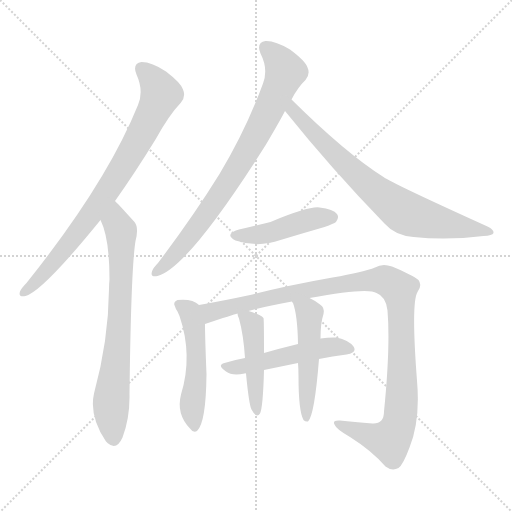
t = 0.00 s
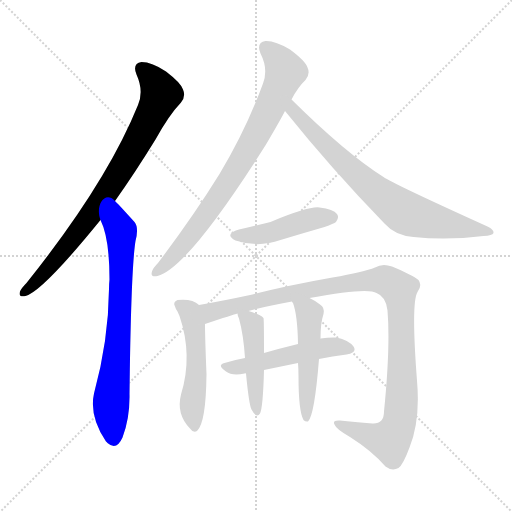
t = 1.66 s
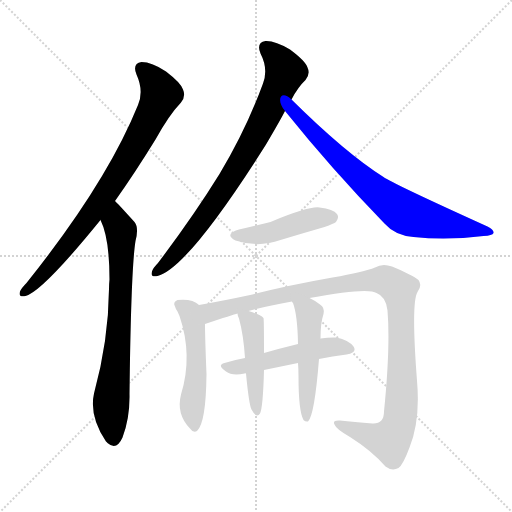
t = 3.33 s
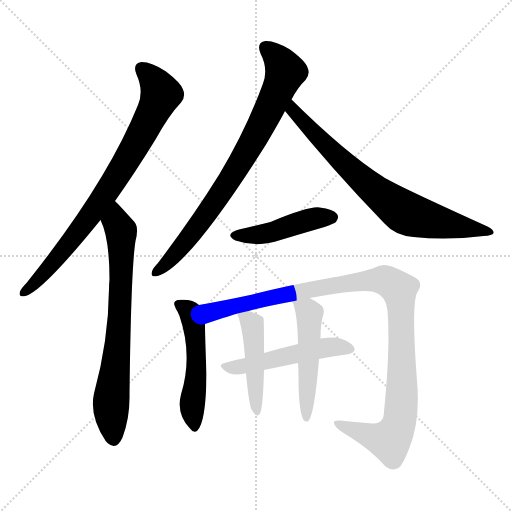
t = 4.99 s
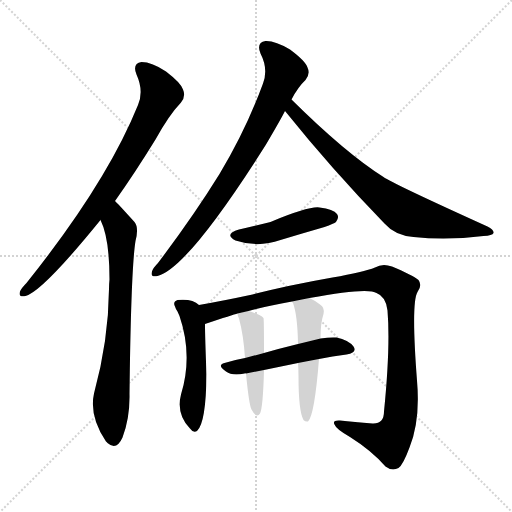
t = 6.65 s
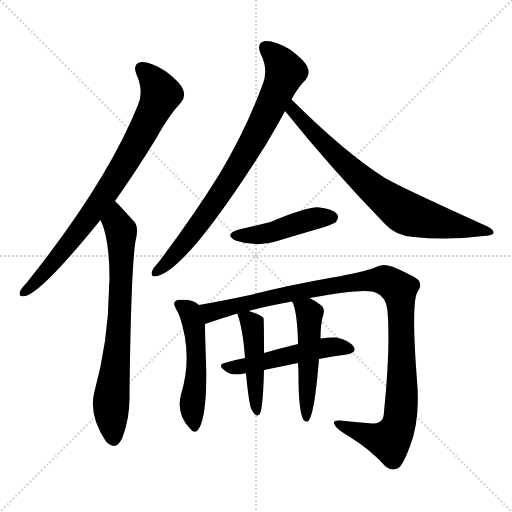
t = 8.32 s

The animated SVG that drew these frames (rendered in a browser with its animation timeline set to each time). Animation: 10 CSS @keyframes rules; one cycle of 8.32 s.

<svg version="1.1" viewBox="0 0 1024 1024" xmlns="http://www.w3.org/2000/svg">
  <g stroke="lightgray" stroke-dasharray="1,1" stroke-width="1" transform="scale(4, 4)">
    <line x1="0" y1="0" x2="256" y2="256"></line>
    <line x1="256" y1="0" x2="0" y2="256"></line>
    <line x1="128" y1="0" x2="128" y2="256"></line>
    <line x1="0" y1="128" x2="256" y2="128"></line>
  </g>
<g transform="scale(1, -1) translate(0, -900)">
   <style type="text/css">
    @keyframes keyframes0 {
      from {
       stroke: blue;
       stroke-dashoffset: 801;
       stroke-width: 128;
       }
       72% {
       animation-timing-function: step-end;
       stroke: blue;
       stroke-dashoffset: 0;
       stroke-width: 128;
       }
       to {
       stroke: black;
       stroke-width: 1024;
       }
       }
       #make-me-a-hanzi-animation-0 {
         animation: keyframes0 0.901855s both;
         animation-delay: 0.000000s;
         animation-timing-function: linear;
       }
    @keyframes keyframes1 {
      from {
       stroke: blue;
       stroke-dashoffset: 723;
       stroke-width: 128;
       }
       70% {
       animation-timing-function: step-end;
       stroke: blue;
       stroke-dashoffset: 0;
       stroke-width: 128;
       }
       to {
       stroke: black;
       stroke-width: 1024;
       }
       }
       #make-me-a-hanzi-animation-1 {
         animation: keyframes1 0.838379s both;
         animation-delay: 0.901855s;
         animation-timing-function: linear;
       }
    @keyframes keyframes2 {
      from {
       stroke: blue;
       stroke-dashoffset: 797;
       stroke-width: 128;
       }
       72% {
       animation-timing-function: step-end;
       stroke: blue;
       stroke-dashoffset: 0;
       stroke-width: 128;
       }
       to {
       stroke: black;
       stroke-width: 1024;
       }
       }
       #make-me-a-hanzi-animation-2 {
         animation: keyframes2 0.898600s both;
         animation-delay: 1.740234s;
         animation-timing-function: linear;
       }
    @keyframes keyframes3 {
      from {
       stroke: blue;
       stroke-dashoffset: 748;
       stroke-width: 128;
       }
       71% {
       animation-timing-function: step-end;
       stroke: blue;
       stroke-dashoffset: 0;
       stroke-width: 128;
       }
       to {
       stroke: black;
       stroke-width: 1024;
       }
       }
       #make-me-a-hanzi-animation-3 {
         animation: keyframes3 0.858724s both;
         animation-delay: 2.638835s;
         animation-timing-function: linear;
       }
    @keyframes keyframes4 {
      from {
       stroke: blue;
       stroke-dashoffset: 453;
       stroke-width: 128;
       }
       60% {
       animation-timing-function: step-end;
       stroke: blue;
       stroke-dashoffset: 0;
       stroke-width: 128;
       }
       to {
       stroke: black;
       stroke-width: 1024;
       }
       }
       #make-me-a-hanzi-animation-4 {
         animation: keyframes4 0.618652s both;
         animation-delay: 3.497559s;
         animation-timing-function: linear;
       }
    @keyframes keyframes5 {
      from {
       stroke: blue;
       stroke-dashoffset: 509;
       stroke-width: 128;
       }
       62% {
       animation-timing-function: step-end;
       stroke: blue;
       stroke-dashoffset: 0;
       stroke-width: 128;
       }
       to {
       stroke: black;
       stroke-width: 1024;
       }
       }
       #make-me-a-hanzi-animation-5 {
         animation: keyframes5 0.664225s both;
         animation-delay: 4.116211s;
         animation-timing-function: linear;
       }
    @keyframes keyframes6 {
      from {
       stroke: blue;
       stroke-dashoffset: 1076;
       stroke-width: 128;
       }
       78% {
       animation-timing-function: step-end;
       stroke: blue;
       stroke-dashoffset: 0;
       stroke-width: 128;
       }
       to {
       stroke: black;
       stroke-width: 1024;
       }
       }
       #make-me-a-hanzi-animation-6 {
         animation: keyframes6 1.125651s both;
         animation-delay: 4.780436s;
         animation-timing-function: linear;
       }
    @keyframes keyframes7 {
      from {
       stroke: blue;
       stroke-dashoffset: 508;
       stroke-width: 128;
       }
       62% {
       animation-timing-function: step-end;
       stroke: blue;
       stroke-dashoffset: 0;
       stroke-width: 128;
       }
       to {
       stroke: black;
       stroke-width: 1024;
       }
       }
       #make-me-a-hanzi-animation-7 {
         animation: keyframes7 0.663411s both;
         animation-delay: 5.906087s;
         animation-timing-function: linear;
       }
    @keyframes keyframes8 {
      from {
       stroke: blue;
       stroke-dashoffset: 457;
       stroke-width: 128;
       }
       60% {
       animation-timing-function: step-end;
       stroke: blue;
       stroke-dashoffset: 0;
       stroke-width: 128;
       }
       to {
       stroke: black;
       stroke-width: 1024;
       }
       }
       #make-me-a-hanzi-animation-8 {
         animation: keyframes8 0.621908s both;
         animation-delay: 6.569499s;
         animation-timing-function: linear;
       }
    @keyframes keyframes9 {
      from {
       stroke: blue;
       stroke-dashoffset: 496;
       stroke-width: 128;
       }
       62% {
       animation-timing-function: step-end;
       stroke: blue;
       stroke-dashoffset: 0;
       stroke-width: 128;
       }
       to {
       stroke: black;
       stroke-width: 1024;
       }
       }
       #make-me-a-hanzi-animation-9 {
         animation: keyframes9 0.653646s both;
         animation-delay: 7.191406s;
         animation-timing-function: linear;
       }
</style>
<path d="M 230.0 498.0 Q 269.0 553.0 311.0 621.0 Q 338.0 670.0 362.0 695.0 Q 372.0 707.0 366.0 721.0 Q 362.0 734.0 332.0 757.0 Q 304.0 776.0 283.0 776.0 Q 264.0 773.0 273.0 751.0 Q 288.0 718.0 276.0 690.0 Q 213.0 534.0 53.0 334.0 Q 43.0 324.0 40.0 317.0 Q 36.0 305.0 51.0 308.0 Q 85.0 317.0 201.0 460.0 L 230.0 498.0 Z" fill="lightgray"></path> 
<path d="M 201.0 460.0 Q 219.0 424.0 219.0 341.0 Q 218.0 332.0 218.0 322.0 Q 217.0 219.0 188.0 113.0 Q 178.0 68.0 212.0 17.0 Q 213.0 17.0 215.0 14.0 Q 233.0 -2.0 245.0 25.0 Q 260.0 65.0 259.0 112.0 Q 262.0 362.0 271.0 418.0 Q 278.0 445.0 269.0 456.0 Q 250.0 477.0 237.0 491.0 Q 233.0 495.0 230.0 498.0 C 209.0 520.0 190.0 488.0 201.0 460.0 Z" fill="lightgray"></path> 
<path d="M 583.0 701.0 Q 596.0 726.0 611.0 740.0 Q 621.0 752.0 615.0 765.0 Q 611.0 778.0 580.0 801.0 Q 550.0 819.0 531.0 818.0 Q 512.0 815.0 521.0 793.0 Q 537.0 762.0 526.0 733.0 Q 492.0 640.0 439.0 552.0 Q 387.0 468.0 316.0 374.0 Q 306.0 364.0 304.0 357.0 Q 300.0 345.0 315.0 348.0 Q 375.0 363.0 532.0 611.0 Q 562.0 662.0 570.0 678.0 L 583.0 701.0 Z" fill="lightgray"></path> 
<path d="M 570.0 678.0 Q 664.0 561.0 769.0 453.0 Q 790.0 429.0 827.0 426.0 Q 894.0 419.0 967.0 428.0 Q 985.0 429.0 987.0 434.0 Q 988.0 441.0 975.0 447.0 Q 783.0 534.0 767.0 546.0 Q 691.0 594.0 583.0 701.0 C 562.0 722.0 551.0 701.0 570.0 678.0 Z" fill="lightgray"></path> 
<path d="M 478.0 441.0 Q 447.0 432.0 471.0 419.0 Q 516.0 404.0 561.0 420.0 Q 604.0 433.0 649.0 446.0 Q 668.0 453.0 672.0 456.0 Q 679.0 465.0 674.0 472.0 Q 667.0 482.0 639.0 485.0 Q 618.0 488.0 541.0 456.0 Q 511.0 449.0 478.0 441.0 Z" fill="lightgray"></path> 
<path d="M 398.0 290.0 Q 385.0 303.0 355.0 300.0 Q 345.0 296.0 350.0 287.0 Q 351.0 283.0 355.0 277.0 L 359.0 268.0 Q 386.0 189.0 362.0 111.0 Q 352.0 72.0 380.0 43.0 Q 387.0 33.0 394.0 38.0 Q 412.0 54.0 413.0 152.0 Q 410.0 225.0 410.0 252.0 C 410.0 281.0 410.0 281.0 398.0 290.0 Z" fill="lightgray"></path> 
<path d="M 619.0 304.0 Q 736.0 326.0 753.0 314.0 Q 772.0 307.0 775.0 279.0 Q 781.0 207.0 768.0 77.0 Q 768.0 52.0 745.0 53.0 Q 708.0 56.0 680.0 59.0 Q 664.0 60.0 669.0 51.0 Q 672.0 42.0 700.0 26.0 Q 743.0 -1.0 771.0 -33.0 Q 784.0 -43.0 797.0 -36.0 Q 806.0 -30.0 819.0 5.0 Q 841.0 59.0 834.0 139.0 Q 822.0 295.0 835.0 316.0 Q 845.0 329.0 837.0 340.0 Q 825.0 350.0 784.0 367.0 Q 765.0 374.0 750.0 365.0 Q 728.0 356.0 665.0 345.0 Q 574.0 329.0 505.0 311.0 Q 444.0 298.0 398.0 290.0 C 368.0 285.0 382.0 243.0 410.0 252.0 Q 467.0 271.0 475.0 273.0 L 497.0 278.0 Q 533.0 288.0 584.0 297.0 L 619.0 304.0 Z" fill="lightgray"></path> 
<path d="M 638.0 182.0 Q 665.0 188.0 693.0 191.0 Q 715.0 195.0 707.0 207.0 Q 697.0 220.0 673.0 225.0 Q 660.0 226.0 641.0 223.0 L 596.0 212.0 Q 559.0 203.0 528.0 194.0 L 490.0 184.0 Q 468.0 180.0 449.0 174.0 Q 433.0 170.0 452.0 157.0 Q 464.0 148.0 489.0 153.0 Q 490.0 154.0 492.0 153.0 L 528.0 160.0 L 596.0 174.0 L 638.0 182.0 Z" fill="lightgray"></path> 
<path d="M 475.0 273.0 Q 475.0 269.0 478.0 263.0 Q 487.0 230.0 490.0 184.0 L 492.0 153.0 Q 498.0 90.0 503.0 81.0 Q 513.0 62.0 520.0 73.0 Q 526.0 85.0 528.0 160.0 L 528.0 194.0 Q 528.0 263.0 527.0 264.0 Q 520.0 271.0 497.0 278.0 C 472.0 286.0 472.0 286.0 475.0 273.0 Z" fill="lightgray"></path> 
<path d="M 596.0 174.0 Q 597.0 162.0 597.0 147.0 Q 597.0 78.0 607.0 60.0 Q 611.0 56.0 616.0 57.0 Q 629.0 69.0 638.0 182.0 L 641.0 223.0 Q 641.0 254.0 647.0 272.0 Q 650.0 285.0 640.0 291.0 Q 628.0 300.0 619.0 304.0 C 592.0 318.0 571.0 324.0 584.0 297.0 Q 584.0 296.0 586.0 294.0 Q 595.0 270.0 596.0 212.0 L 596.0 174.0 Z" fill="lightgray"></path> 
      <clipPath id="make-me-a-hanzi-clip-0">
      <path d="M 230.0 498.0 Q 269.0 553.0 311.0 621.0 Q 338.0 670.0 362.0 695.0 Q 372.0 707.0 366.0 721.0 Q 362.0 734.0 332.0 757.0 Q 304.0 776.0 283.0 776.0 Q 264.0 773.0 273.0 751.0 Q 288.0 718.0 276.0 690.0 Q 213.0 534.0 53.0 334.0 Q 43.0 324.0 40.0 317.0 Q 36.0 305.0 51.0 308.0 Q 85.0 317.0 201.0 460.0 L 230.0 498.0 Z" fill="lightgray"></path>
      </clipPath>
      <path clip-path="url(#make-me-a-hanzi-clip-0)" d="M 284.0 761.0 L 310.0 736.0 L 321.0 709.0 L 290.0 644.0 L 178.0 463.0 L 111.0 379.0 L 49.0 317.0 " fill="none" id="make-me-a-hanzi-animation-0" stroke-dasharray="673 1346" stroke-linecap="round"></path>

      <clipPath id="make-me-a-hanzi-clip-1">
      <path d="M 201.0 460.0 Q 219.0 424.0 219.0 341.0 Q 218.0 332.0 218.0 322.0 Q 217.0 219.0 188.0 113.0 Q 178.0 68.0 212.0 17.0 Q 213.0 17.0 215.0 14.0 Q 233.0 -2.0 245.0 25.0 Q 260.0 65.0 259.0 112.0 Q 262.0 362.0 271.0 418.0 Q 278.0 445.0 269.0 456.0 Q 250.0 477.0 237.0 491.0 Q 233.0 495.0 230.0 498.0 C 209.0 520.0 190.0 488.0 201.0 460.0 Z" fill="lightgray"></path>
      </clipPath>
      <path clip-path="url(#make-me-a-hanzi-clip-1)" d="M 228.0 489.0 L 233.0 453.0 L 243.0 431.0 L 243.0 362.0 L 236.0 215.0 L 222.0 91.0 L 228.0 26.0 " fill="none" id="make-me-a-hanzi-animation-1" stroke-dasharray="595 1190" stroke-linecap="round"></path>

      <clipPath id="make-me-a-hanzi-clip-2">
      <path d="M 583.0 701.0 Q 596.0 726.0 611.0 740.0 Q 621.0 752.0 615.0 765.0 Q 611.0 778.0 580.0 801.0 Q 550.0 819.0 531.0 818.0 Q 512.0 815.0 521.0 793.0 Q 537.0 762.0 526.0 733.0 Q 492.0 640.0 439.0 552.0 Q 387.0 468.0 316.0 374.0 Q 306.0 364.0 304.0 357.0 Q 300.0 345.0 315.0 348.0 Q 375.0 363.0 532.0 611.0 Q 562.0 662.0 570.0 678.0 L 583.0 701.0 Z" fill="lightgray"></path>
      </clipPath>
      <path clip-path="url(#make-me-a-hanzi-clip-2)" d="M 532.0 803.0 L 550.0 789.0 L 571.0 756.0 L 524.0 652.0 L 479.0 570.0 L 420.0 481.0 L 348.0 389.0 L 313.0 357.0 " fill="none" id="make-me-a-hanzi-animation-2" stroke-dasharray="669 1338" stroke-linecap="round"></path>

      <clipPath id="make-me-a-hanzi-clip-3">
      <path d="M 570.0 678.0 Q 664.0 561.0 769.0 453.0 Q 790.0 429.0 827.0 426.0 Q 894.0 419.0 967.0 428.0 Q 985.0 429.0 987.0 434.0 Q 988.0 441.0 975.0 447.0 Q 783.0 534.0 767.0 546.0 Q 691.0 594.0 583.0 701.0 C 562.0 722.0 551.0 701.0 570.0 678.0 Z" fill="lightgray"></path>
      </clipPath>
      <path clip-path="url(#make-me-a-hanzi-clip-3)" d="M 587.0 691.0 L 586.0 679.0 L 595.0 668.0 L 664.0 598.0 L 730.0 535.0 L 809.0 475.0 L 895.0 451.0 L 981.0 436.0 " fill="none" id="make-me-a-hanzi-animation-3" stroke-dasharray="620 1240" stroke-linecap="round"></path>

      <clipPath id="make-me-a-hanzi-clip-4">
      <path d="M 478.0 441.0 Q 447.0 432.0 471.0 419.0 Q 516.0 404.0 561.0 420.0 Q 604.0 433.0 649.0 446.0 Q 668.0 453.0 672.0 456.0 Q 679.0 465.0 674.0 472.0 Q 667.0 482.0 639.0 485.0 Q 618.0 488.0 541.0 456.0 Q 511.0 449.0 478.0 441.0 Z" fill="lightgray"></path>
      </clipPath>
      <path clip-path="url(#make-me-a-hanzi-clip-4)" d="M 472.0 431.0 L 535.0 433.0 L 630.0 463.0 L 664.0 465.0 " fill="none" id="make-me-a-hanzi-animation-4" stroke-dasharray="325 650" stroke-linecap="round"></path>

      <clipPath id="make-me-a-hanzi-clip-5">
      <path d="M 398.0 290.0 Q 385.0 303.0 355.0 300.0 Q 345.0 296.0 350.0 287.0 Q 351.0 283.0 355.0 277.0 L 359.0 268.0 Q 386.0 189.0 362.0 111.0 Q 352.0 72.0 380.0 43.0 Q 387.0 33.0 394.0 38.0 Q 412.0 54.0 413.0 152.0 Q 410.0 225.0 410.0 252.0 C 410.0 281.0 410.0 281.0 398.0 290.0 Z" fill="lightgray"></path>
      </clipPath>
      <path clip-path="url(#make-me-a-hanzi-clip-5)" d="M 364.0 289.0 L 380.0 276.0 L 391.0 226.0 L 393.0 141.0 L 384.0 90.0 L 389.0 46.0 " fill="none" id="make-me-a-hanzi-animation-5" stroke-dasharray="381 762" stroke-linecap="round"></path>

      <clipPath id="make-me-a-hanzi-clip-6">
      <path d="M 619.0 304.0 Q 736.0 326.0 753.0 314.0 Q 772.0 307.0 775.0 279.0 Q 781.0 207.0 768.0 77.0 Q 768.0 52.0 745.0 53.0 Q 708.0 56.0 680.0 59.0 Q 664.0 60.0 669.0 51.0 Q 672.0 42.0 700.0 26.0 Q 743.0 -1.0 771.0 -33.0 Q 784.0 -43.0 797.0 -36.0 Q 806.0 -30.0 819.0 5.0 Q 841.0 59.0 834.0 139.0 Q 822.0 295.0 835.0 316.0 Q 845.0 329.0 837.0 340.0 Q 825.0 350.0 784.0 367.0 Q 765.0 374.0 750.0 365.0 Q 728.0 356.0 665.0 345.0 Q 574.0 329.0 505.0 311.0 Q 444.0 298.0 398.0 290.0 C 368.0 285.0 382.0 243.0 410.0 252.0 Q 467.0 271.0 475.0 273.0 L 497.0 278.0 Q 533.0 288.0 584.0 297.0 L 619.0 304.0 Z" fill="lightgray"></path>
      </clipPath>
      <path clip-path="url(#make-me-a-hanzi-clip-6)" d="M 406.0 285.0 L 422.0 276.0 L 568.0 311.0 L 729.0 339.0 L 771.0 339.0 L 795.0 324.0 L 803.0 269.0 L 805.0 149.0 L 795.0 45.0 L 779.0 19.0 L 677.0 52.0 " fill="none" id="make-me-a-hanzi-animation-6" stroke-dasharray="948 1896" stroke-linecap="round"></path>

      <clipPath id="make-me-a-hanzi-clip-7">
      <path d="M 638.0 182.0 Q 665.0 188.0 693.0 191.0 Q 715.0 195.0 707.0 207.0 Q 697.0 220.0 673.0 225.0 Q 660.0 226.0 641.0 223.0 L 596.0 212.0 Q 559.0 203.0 528.0 194.0 L 490.0 184.0 Q 468.0 180.0 449.0 174.0 Q 433.0 170.0 452.0 157.0 Q 464.0 148.0 489.0 153.0 Q 490.0 154.0 492.0 153.0 L 528.0 160.0 L 596.0 174.0 L 638.0 182.0 Z" fill="lightgray"></path>
      </clipPath>
      <path clip-path="url(#make-me-a-hanzi-clip-7)" d="M 450.0 165.0 L 507.0 171.0 L 649.0 205.0 L 676.0 207.0 L 697.0 201.0 " fill="none" id="make-me-a-hanzi-animation-7" stroke-dasharray="380 760" stroke-linecap="round"></path>

      <clipPath id="make-me-a-hanzi-clip-8">
      <path d="M 475.0 273.0 Q 475.0 269.0 478.0 263.0 Q 487.0 230.0 490.0 184.0 L 492.0 153.0 Q 498.0 90.0 503.0 81.0 Q 513.0 62.0 520.0 73.0 Q 526.0 85.0 528.0 160.0 L 528.0 194.0 Q 528.0 263.0 527.0 264.0 Q 520.0 271.0 497.0 278.0 C 472.0 286.0 472.0 286.0 475.0 273.0 Z" fill="lightgray"></path>
      </clipPath>
      <path clip-path="url(#make-me-a-hanzi-clip-8)" d="M 482.0 270.0 L 498.0 259.0 L 505.0 245.0 L 513.0 79.0 " fill="none" id="make-me-a-hanzi-animation-8" stroke-dasharray="329 658" stroke-linecap="round"></path>

      <clipPath id="make-me-a-hanzi-clip-9">
      <path d="M 596.0 174.0 Q 597.0 162.0 597.0 147.0 Q 597.0 78.0 607.0 60.0 Q 611.0 56.0 616.0 57.0 Q 629.0 69.0 638.0 182.0 L 641.0 223.0 Q 641.0 254.0 647.0 272.0 Q 650.0 285.0 640.0 291.0 Q 628.0 300.0 619.0 304.0 C 592.0 318.0 571.0 324.0 584.0 297.0 Q 584.0 296.0 586.0 294.0 Q 595.0 270.0 596.0 212.0 L 596.0 174.0 Z" fill="lightgray"></path>
      </clipPath>
      <path clip-path="url(#make-me-a-hanzi-clip-9)" d="M 594.0 291.0 L 619.0 272.0 L 613.0 63.0 " fill="none" id="make-me-a-hanzi-animation-9" stroke-dasharray="368 736" stroke-linecap="round"></path>

</g>
</svg>
